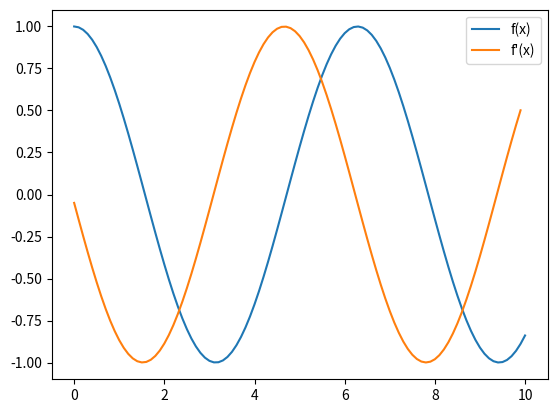

Here is the Python script that generated this plot:
import numpy as np
import matplotlib.pyplot as plt

nbx = 101
x = np.linspace(0, 10, nbx)
y = np.cos(x)
h = x[1]-x[0] # calcul du pas

# calcul des valeurs de la dérivée
yp = (y[1:] - y[:-1]) / h
    
plt.plot(x, y, label="f(x)")
plt.plot(x[:-1], yp, label="f'(x)")

plt.legend()
plt.show()
